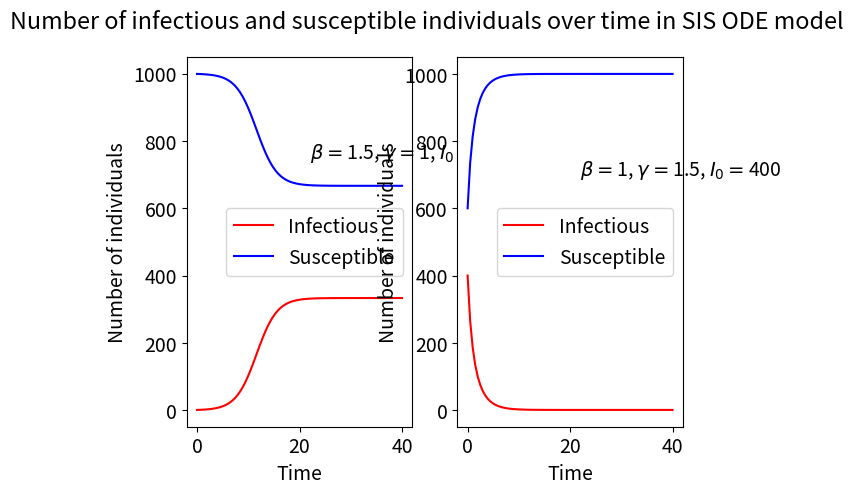

Write Python code to recreate this figure.
import numpy as np
import matplotlib.pyplot as plt

#Set parameters for two different plots
#Plot1
beta1 = 1.5
gamma1 = 1
I01 = 1
#Plot 2
beta2 = 1
gamma2 = 1.5
I02 = 400

N = 1000

#Compute I(t) and S(t) for t from 0 to 40 for both plots using the analytically solved equation
plotT = np.linspace(0, 40, 82)
#Plot 1
I1 = (beta1 - gamma1)*N*I01/(((beta1 - gamma1)*N - beta1*I01)*np.exp(-(beta1 - gamma1)*plotT) + beta1*I01)
S1 = N - I1
#Plot 2
I2 = (beta2 - gamma2)*N*I02/(((beta2 - gamma2)*N - beta2*I02)*np.exp(-(beta2 - gamma2)*plotT) + beta2*I02)
S2 = N - I2

#Plot results
plt.rcParams.update({'font.size': 14})
plt.figure()
plt.suptitle('Number of infectious and susceptible individuals over time in SIS ODE model')
#Plot 1
plt.subplot(1, 2, 1)
plt.plot(plotT, I1, 'r-', plotT, S1, 'b-')
plt.xlabel('Time')
plt.ylabel('Number of individuals')
plt.legend(['Infectious', 'Susceptible'])
plt.text(22, 750, r'$\beta = $' +str(beta1) + ', $\gamma = $' + str(gamma1) +  ', $I_{0} = $' + str(I01))
#Plot 2
plt.subplot(1, 2, 2)
plt.plot(plotT, I2, 'r-', plotT, S2, 'b-')
plt.xlabel('Time')
plt.ylabel('Number of individuals')
plt.legend(['Infectious', 'Susceptible'])
plt.text(22, 700, r'$\beta = $' + str(beta2) + ', $\gamma = $' + str(gamma2) + ', $I_{0} = $' + str(I02))

plt.show()
